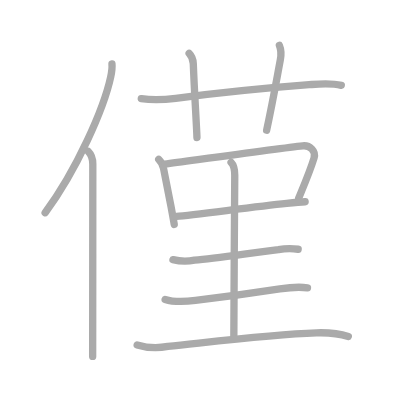
t = 0.00 s
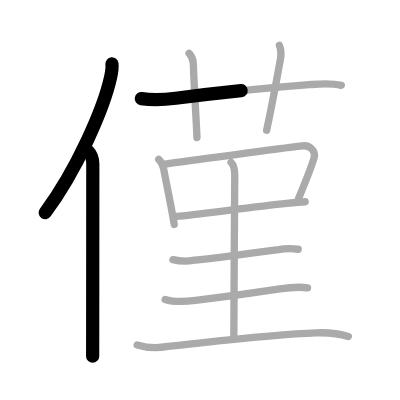
t = 2.50 s
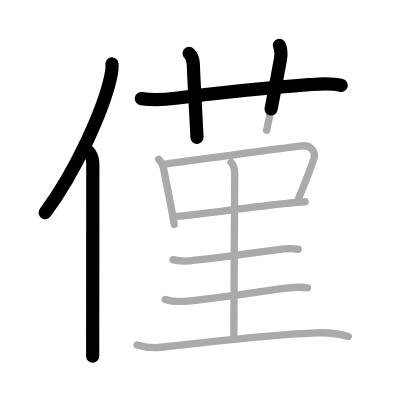
t = 4.75 s
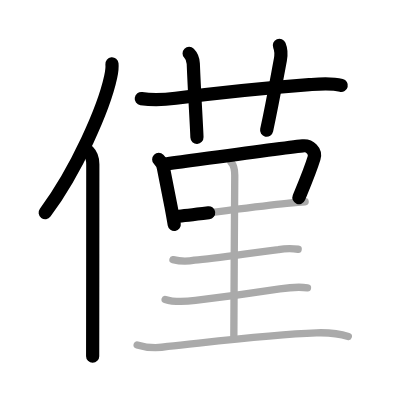
t = 7.25 s
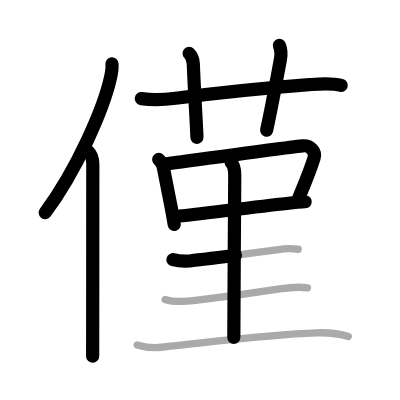
t = 9.50 s
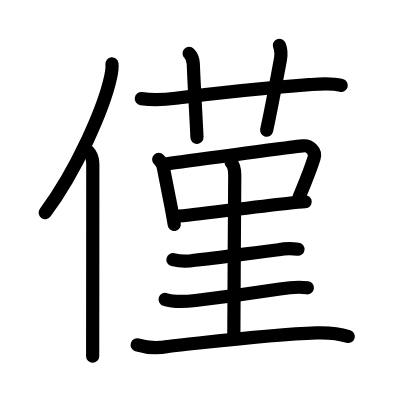
t = 12.00 s

The animated SVG that drew these frames (rendered in a browser with its animation timeline set to each time). Animation: 12 SMIL elements (animate=12); one cycle of 12.00 s.

<?xml version="1.0" standalone="no"?>
<!DOCTYPE svg PUBLIC "-//W3C//DTD SVG 1.1//EN"   "http://www.w3.org/Graphics/SVG/1.1/DTD/svg11.dtd">
<svg width="400px" height="400px"  version="1.1" xmlns="http://www.w3.org/2000/svg">
  <defs>
    <marker id="Triangle" viewBox="0 0 10 10" refX="0" refY="5" markerUnits="strokeWidth" markerWidth="3" style="stroke-opacity:0%;fill:#aaaaaa;" markerHeight="2" orient="auto">
      <path d="M 0 0 L 10 5 L 0 10 z" />
    </marker>
    
    <marker id="Arrow" viewBox="0 0 10 10" refX="5" refY="5" markerUnits="strokeWidth" markerWidth="1.8" style="stroke-opacity:0%;fill:#770000;" markerHeight="2" orient="auto">
      <path d="M 0 4 L 6 4 L 4 1 L 10 5 L 4 9 L 6 6 L 0 6 z" />
        <circle cx="5" cy="5" r="5" />
      </marker>
    
    <marker id="TriangleRed" viewBox="0 0 10 10" refX="0" refY="5" markerUnits="strokeWidth" markerWidth="3" style="stroke-opacity:0%;fill:#CC0000;" markerHeight="2" orient="auto">
      <path d="M 0 0 L 10 5 L 0 10 z" />
    </marker>
    
    <marker id="ArrowRed" viewBox="0 0 10 10" refX="5" refY="5" markerUnits="strokeWidth" markerWidth="1.8" style="stroke-opacity:0%;fill:#CC0000;" markerHeight="2" orient="auto">
      <path d="M 0 4 L 6 4 L 4 1 L 10 5 L 4 9 L 6 6 L 0 6 z" />
        <circle cx="5" cy="5" r="5" />
      </marker>
    
  </defs>
  
  <path style="fill:#ffffff; fill-opacity:100%; fill-rule:evenodd; stroke-width:0;" d="M 0 0 L 400px 0 L 400px 400px L 0 400px L 0 0" />

  <g transform="scale(3.6697247706422 3.6697247706422)">
<path style="fill:none; fill-opacity:0%; fill-rule:evenodd; stroke:#aaaaaa; stroke-opacity:100%; stroke-width: 1.5pt; stroke-linejoin:round; stroke-linecap:round;" d="M30.51 17.39c0.11 1.1-0.06 2.23-0.35 3.59c-1.85 8.56-9.24 25.38-17.86 36.98"></path>
<path style="fill:none; fill-opacity:0%; fill-rule:evenodd; stroke:#aaaaaa; stroke-opacity:100%; stroke-width: 1.5pt; stroke-linejoin:round; stroke-linecap:round;" d="M24.03 41.25c0.8 0.8 1.26 1.88 1.26 3.48c0 9.78-0.02 29.48-0.03 42.4c0 4.28-0.01 7.82-0.01 10"></path>
<path style="fill:none; fill-opacity:0%; fill-rule:evenodd; stroke:#aaaaaa; stroke-opacity:100%; stroke-width: 1.5pt; stroke-linejoin:round; stroke-linecap:round;" d="M38.5 26.88c3.38 0.5 6.25 0.32 9.38-0.09c11.75-1.53 22.5-2.66 36.38-3.72c2.97-0.23 5.83-0.53 8.74 0.19"></path>
<path style="fill:none; fill-opacity:0%; fill-rule:evenodd; stroke:#aaaaaa; stroke-opacity:100%; stroke-width: 1.5pt; stroke-linejoin:round; stroke-linecap:round;" d="M51.54 14.55c0.83 0.83 1.09 1.97 1.13 2.78c0.33 8.42 0.83 15.54 1 20.14"></path>
<path style="fill:none; fill-opacity:0%; fill-rule:evenodd; stroke:#aaaaaa; stroke-opacity:100%; stroke-width: 1.5pt; stroke-linejoin:round; stroke-linecap:round;" d="M76.13 12.37c0.62 1.5 0.52 2.55 0.27 3.89c-1.47 7.9-2.14 11.79-3.74 19.23"></path>
<path style="fill:none; fill-opacity:0%; fill-rule:evenodd; stroke:#aaaaaa; stroke-opacity:100%; stroke-width: 1.5pt; stroke-linejoin:round; stroke-linecap:round;" d="M43.25 43.45c0.65 0.65 1.17 1.61 1.31 2.44c0.78 3.91 1.44 7.18 2.03 10.32c0.31 1.66 0.61 3.29 0.89 4.96"></path>
<path style="fill:none; fill-opacity:0%; fill-rule:evenodd; stroke:#aaaaaa; stroke-opacity:100%; stroke-width: 1.5pt; stroke-linejoin:round; stroke-linecap:round;" d="M44.87 44.73c8.88-1.19 31.36-4.33 37.63-4.99c1.92-0.2 3.66 1.42 3.08 3.31c-1.05 3.45-2.14 5.99-4.19 10.95"></path>
<path style="fill:none; fill-opacity:0%; fill-rule:evenodd; stroke:#aaaaaa; stroke-opacity:100%; stroke-width: 1.5pt; stroke-linejoin:round; stroke-linecap:round;" d="M48.11 58.96c4.64-0.39 20.56-2.52 30.02-3.52c2.03-0.21 3.76-0.38 5.02-0.46"></path>
<path style="fill:none; fill-opacity:0%; fill-rule:evenodd; stroke:#aaaaaa; stroke-opacity:100%; stroke-width: 1.5pt; stroke-linejoin:round; stroke-linecap:round;" d="M62.97 44.23c0.96 0.96 1 2.35 1 3.54c0 3.73-0.25 34.98-0.25 44.16"></path>
<path style="fill:none; fill-opacity:0%; fill-rule:evenodd; stroke:#aaaaaa; stroke-opacity:100%; stroke-width: 1.5pt; stroke-linejoin:round; stroke-linecap:round;" d="M47.13 70.75c1.94 0.51 3.9 0.56 5.87 0.16c5.98-0.57 16.16-2.08 22.88-2.87c1.78-0.34 3.57-0.38 5.37-0.12"></path>
<path style="fill:none; fill-opacity:0%; fill-rule:evenodd; stroke:#aaaaaa; stroke-opacity:100%; stroke-width: 1.5pt; stroke-linejoin:round; stroke-linecap:round;" d="M45 81.59c2.77 0.9 5.51 0.62 8.27 0.29c7.95-0.97 15.48-2 22.98-3.15c2.43-0.38 5.11-0.65 7.54-0.31"></path>
<path style="fill:none; fill-opacity:0%; fill-rule:evenodd; stroke:#aaaaaa; stroke-opacity:100%; stroke-width: 1.5pt; stroke-linejoin:round; stroke-linecap:round;" d="M37.38 93.99c2.74 0.84 5.53 0.98 8.36 0.42c13.37-1.42 28.02-3.31 40.51-3.71c3.56-0.11 6.12 0.17 8.67 0.99"></path>

<path style="fill:none; fill-opacity:0%; fill-rule:evenodd; stroke:#000000; stroke-opacity:100%; stroke-width: 2.7pt; stroke-linejoin:round; stroke-linecap:round;" d="M30.51 17.39c0.11 1.1-0.06 2.23-0.35 3.59c-1.85 8.56-9.24 25.38-17.86 36.98" pathLength="100" stroke-dashoffset="100" stroke-dasharray="100 105"><animate id="dashAnim1" attributeName="stroke-dashoffset" from="100" to="0" dur="1s" calcMode="linear" fill="freeze"/></path>
<path style="fill:none; fill-opacity:0%; fill-rule:evenodd; stroke:#000000; stroke-opacity:100%; stroke-width: 2.7pt; stroke-linejoin:round; stroke-linecap:round;" d="M24.03 41.25c0.8 0.8 1.26 1.88 1.26 3.48c0 9.78-0.02 29.48-0.03 42.4c0 4.28-0.01 7.82-0.01 10" pathLength="100" stroke-dashoffset="100" stroke-dasharray="100 105"><animate id="dashAnim2" attributeName="stroke-dashoffset" from="100" to="0" dur="1s" calcMode="linear" begin="dashAnim1.end" fill="freeze"/></path>
<path style="fill:none; fill-opacity:0%; fill-rule:evenodd; stroke:#000000; stroke-opacity:100%; stroke-width: 2.7pt; stroke-linejoin:round; stroke-linecap:round;" d="M38.5 26.88c3.38 0.5 6.25 0.32 9.38-0.09c11.75-1.53 22.5-2.66 36.38-3.72c2.97-0.23 5.83-0.53 8.74 0.19" pathLength="100" stroke-dashoffset="100" stroke-dasharray="100 105"><animate id="dashAnim3" attributeName="stroke-dashoffset" from="100" to="0" dur="1s" calcMode="linear" begin="dashAnim2.end" fill="freeze"/></path>
<path style="fill:none; fill-opacity:0%; fill-rule:evenodd; stroke:#000000; stroke-opacity:100%; stroke-width: 2.7pt; stroke-linejoin:round; stroke-linecap:round;" d="M51.54 14.55c0.83 0.83 1.09 1.97 1.13 2.78c0.33 8.42 0.83 15.54 1 20.14" pathLength="100" stroke-dashoffset="100" stroke-dasharray="100 105"><animate id="dashAnim4" attributeName="stroke-dashoffset" from="100" to="0" dur="1s" calcMode="linear" begin="dashAnim3.end" fill="freeze"/></path>
<path style="fill:none; fill-opacity:0%; fill-rule:evenodd; stroke:#000000; stroke-opacity:100%; stroke-width: 2.7pt; stroke-linejoin:round; stroke-linecap:round;" d="M76.13 12.37c0.62 1.5 0.52 2.55 0.27 3.89c-1.47 7.9-2.14 11.79-3.74 19.23" pathLength="100" stroke-dashoffset="100" stroke-dasharray="100 105"><animate id="dashAnim5" attributeName="stroke-dashoffset" from="100" to="0" dur="1s" calcMode="linear" begin="dashAnim4.end" fill="freeze"/></path>
<path style="fill:none; fill-opacity:0%; fill-rule:evenodd; stroke:#000000; stroke-opacity:100%; stroke-width: 2.7pt; stroke-linejoin:round; stroke-linecap:round;" d="M43.25 43.45c0.65 0.65 1.17 1.61 1.31 2.44c0.78 3.91 1.44 7.18 2.03 10.32c0.31 1.66 0.61 3.29 0.89 4.96" pathLength="100" stroke-dashoffset="100" stroke-dasharray="100 105"><animate id="dashAnim6" attributeName="stroke-dashoffset" from="100" to="0" dur="1s" calcMode="linear" begin="dashAnim5.end" fill="freeze"/></path>
<path style="fill:none; fill-opacity:0%; fill-rule:evenodd; stroke:#000000; stroke-opacity:100%; stroke-width: 2.7pt; stroke-linejoin:round; stroke-linecap:round;" d="M44.87 44.73c8.88-1.19 31.36-4.33 37.63-4.99c1.92-0.2 3.66 1.42 3.08 3.31c-1.05 3.45-2.14 5.99-4.19 10.95" pathLength="100" stroke-dashoffset="100" stroke-dasharray="100 105"><animate id="dashAnim7" attributeName="stroke-dashoffset" from="100" to="0" dur="1s" calcMode="linear" begin="dashAnim6.end" fill="freeze"/></path>
<path style="fill:none; fill-opacity:0%; fill-rule:evenodd; stroke:#000000; stroke-opacity:100%; stroke-width: 2.7pt; stroke-linejoin:round; stroke-linecap:round;" d="M48.11 58.96c4.64-0.39 20.56-2.52 30.02-3.52c2.03-0.21 3.76-0.38 5.02-0.46" pathLength="100" stroke-dashoffset="100" stroke-dasharray="100 105"><animate id="dashAnim8" attributeName="stroke-dashoffset" from="100" to="0" dur="1s" calcMode="linear" begin="dashAnim7.end" fill="freeze"/></path>
<path style="fill:none; fill-opacity:0%; fill-rule:evenodd; stroke:#000000; stroke-opacity:100%; stroke-width: 2.7pt; stroke-linejoin:round; stroke-linecap:round;" d="M62.97 44.23c0.96 0.96 1 2.35 1 3.54c0 3.73-0.25 34.98-0.25 44.16" pathLength="100" stroke-dashoffset="100" stroke-dasharray="100 105"><animate id="dashAnim9" attributeName="stroke-dashoffset" from="100" to="0" dur="1s" calcMode="linear" begin="dashAnim8.end" fill="freeze"/></path>
<path style="fill:none; fill-opacity:0%; fill-rule:evenodd; stroke:#000000; stroke-opacity:100%; stroke-width: 2.7pt; stroke-linejoin:round; stroke-linecap:round;" d="M47.13 70.75c1.94 0.51 3.9 0.56 5.87 0.16c5.98-0.57 16.16-2.08 22.88-2.87c1.78-0.34 3.57-0.38 5.37-0.12" pathLength="100" stroke-dashoffset="100" stroke-dasharray="100 105"><animate id="dashAnim10" attributeName="stroke-dashoffset" from="100" to="0" dur="1s" calcMode="linear" begin="dashAnim9.end" fill="freeze"/></path>
<path style="fill:none; fill-opacity:0%; fill-rule:evenodd; stroke:#000000; stroke-opacity:100%; stroke-width: 2.7pt; stroke-linejoin:round; stroke-linecap:round;" d="M45 81.59c2.77 0.9 5.51 0.62 8.27 0.29c7.95-0.97 15.48-2 22.98-3.15c2.43-0.38 5.11-0.65 7.54-0.31" pathLength="100" stroke-dashoffset="100" stroke-dasharray="100 105"><animate id="dashAnim11" attributeName="stroke-dashoffset" from="100" to="0" dur="1s" calcMode="linear" begin="dashAnim10.end" fill="freeze"/></path>
<path style="fill:none; fill-opacity:0%; fill-rule:evenodd; stroke:#000000; stroke-opacity:100%; stroke-width: 2.7pt; stroke-linejoin:round; stroke-linecap:round;" d="M37.38 93.99c2.74 0.84 5.53 0.98 8.36 0.42c13.37-1.42 28.02-3.31 40.51-3.71c3.56-0.11 6.12 0.17 8.67 0.99" pathLength="100" stroke-dashoffset="100" stroke-dasharray="100 105"><animate id="dashAnim12" attributeName="stroke-dashoffset" from="100" to="0" dur="1s" calcMode="linear" begin="dashAnim11.end" fill="freeze"/></path>

</g>

</svg>  
          
